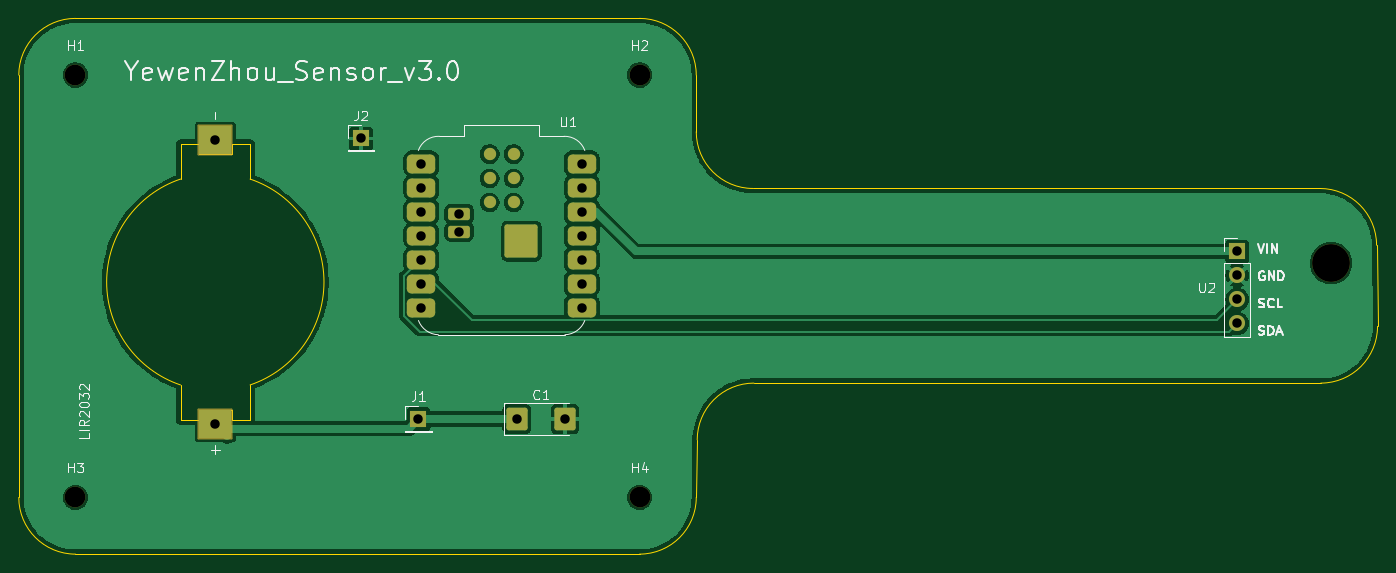
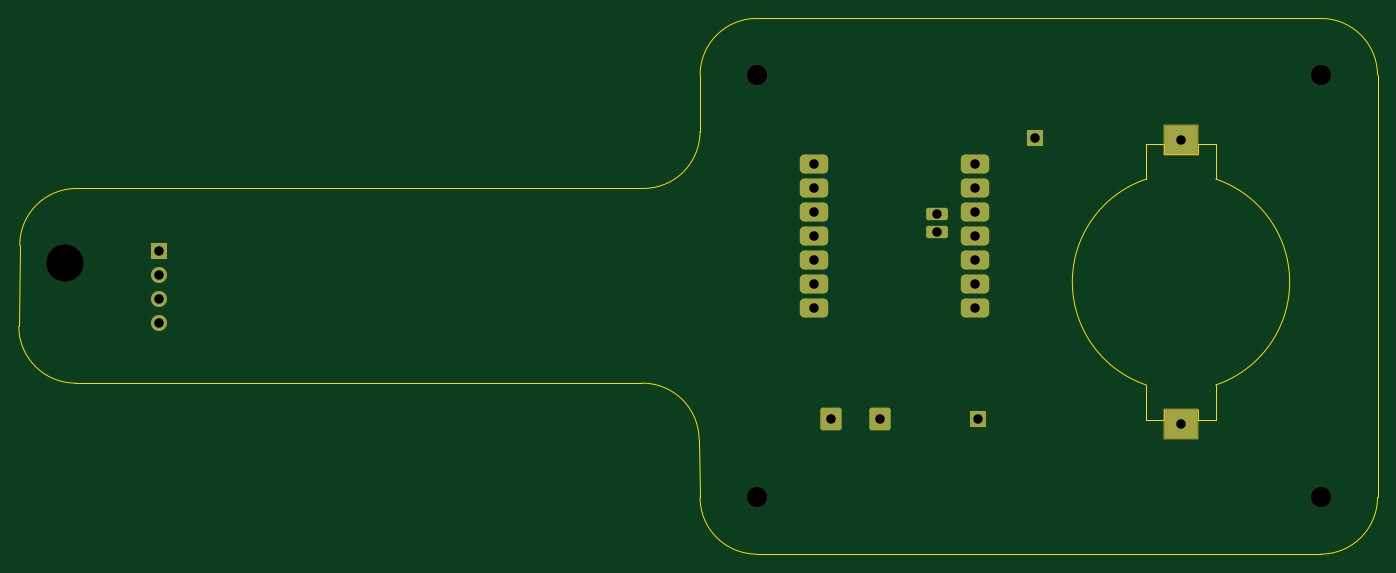
Circuit board: 11 layer files. Board 143.8 x 56.7 mm.
- bottom_copper: 514_sensor_pcb-B_Cu.gbr (3341 bytes)
- bottom_mask: 514_sensor_pcb-B_Mask.gbr (2556 bytes)
- paste: 514_sensor_pcb-B_Paste.gbr (457 bytes)
- bottom_silk: 514_sensor_pcb-B_Silkscreen.gbr (458 bytes)
- outline: 514_sensor_pcb-Edge_Cuts.gbr (2508 bytes)
- top_copper: 514_sensor_pcb-F_Cu.gbr (65867 bytes)
- top_mask: 514_sensor_pcb-F_Mask.gbr (2865 bytes)
- paste: 514_sensor_pcb-F_Paste.gbr (1403 bytes)
- top_silk: 514_sensor_pcb-F_Silkscreen.gbr (26617 bytes)
- drill: 514_sensor_pcb-NPTH.drl (462 bytes)
- drill: 514_sensor_pcb-PTH.drl (693 bytes)

=== bottom_copper: 514_sensor_pcb-B_Cu.gbr (3341 bytes, source withheld) ===
=== bottom_mask: 514_sensor_pcb-B_Mask.gbr (2556 bytes, source withheld) ===
=== paste: 514_sensor_pcb-B_Paste.gbr ===
%TF.GenerationSoftware,KiCad,Pcbnew,9.0.6*%
%TF.CreationDate,2026-03-06T12:51:05-08:00*%
%TF.ProjectId,514_sensor_pcb,3531345f-7365-46e7-936f-725f7063622e,rev?*%
%TF.SameCoordinates,Original*%
%TF.FileFunction,Paste,Bot*%
%TF.FilePolarity,Positive*%
%FSLAX46Y46*%
G04 Gerber Fmt 4.6, Leading zero omitted, Abs format (unit mm)*
G04 Created by KiCad (PCBNEW 9.0.6) date 2026-03-06 12:51:05*
%MOMM*%
%LPD*%
G01*
G04 APERTURE LIST*
G04 APERTURE END LIST*
M02*

=== bottom_silk: 514_sensor_pcb-B_Silkscreen.gbr ===
%TF.GenerationSoftware,KiCad,Pcbnew,9.0.6*%
%TF.CreationDate,2026-03-06T12:51:05-08:00*%
%TF.ProjectId,514_sensor_pcb,3531345f-7365-46e7-936f-725f7063622e,rev?*%
%TF.SameCoordinates,Original*%
%TF.FileFunction,Legend,Bot*%
%TF.FilePolarity,Positive*%
%FSLAX46Y46*%
G04 Gerber Fmt 4.6, Leading zero omitted, Abs format (unit mm)*
G04 Created by KiCad (PCBNEW 9.0.6) date 2026-03-06 12:51:05*
%MOMM*%
%LPD*%
G01*
G04 APERTURE LIST*
G04 APERTURE END LIST*
M02*

=== outline: 514_sensor_pcb-Edge_Cuts.gbr ===
%TF.GenerationSoftware,KiCad,Pcbnew,9.0.6*%
%TF.CreationDate,2026-03-06T12:51:05-08:00*%
%TF.ProjectId,514_sensor_pcb,3531345f-7365-46e7-936f-725f7063622e,rev?*%
%TF.SameCoordinates,Original*%
%TF.FileFunction,Profile,NP*%
%FSLAX46Y46*%
G04 Gerber Fmt 4.6, Leading zero omitted, Abs format (unit mm)*
G04 Created by KiCad (PCBNEW 9.0.6) date 2026-03-06 12:51:05*
%MOMM*%
%LPD*%
G01*
G04 APERTURE LIST*
%TA.AperFunction,Profile*%
%ADD10C,0.050000*%
%TD*%
%TA.AperFunction,Profile*%
%ADD11C,0.010000*%
%TD*%
G04 APERTURE END LIST*
D10*
X83700000Y-67700000D02*
G75*
G02*
X89700000Y-61700000I6000000J0D01*
G01*
X89700000Y-61700000D02*
X149400000Y-61700000D01*
X155500000Y-106300000D02*
X155400000Y-112400000D01*
X149400000Y-61700000D02*
G75*
G02*
X155400000Y-67700000I0J-6000000D01*
G01*
X89700000Y-118400000D02*
G75*
G02*
X83700000Y-112400000I0J6000000D01*
G01*
X161400000Y-79700000D02*
X211400000Y-79700000D01*
X161400000Y-79700000D02*
G75*
G02*
X155400000Y-73700000I0J6000000D01*
G01*
X149400000Y-118400000D02*
X89700000Y-118400000D01*
X221400000Y-79700000D02*
G75*
G02*
X227400000Y-85700000I0J-6000000D01*
G01*
X227500000Y-94300000D02*
G75*
G02*
X221500000Y-100300000I-6000000J0D01*
G01*
X211400000Y-79700000D02*
X221400000Y-79700000D01*
X227400000Y-85700000D02*
X227500000Y-94300000D01*
X161500000Y-100300000D02*
X221500000Y-100300000D01*
X155400000Y-112400000D02*
G75*
G02*
X149400000Y-118400000I-6000000J0D01*
G01*
X155400000Y-67700000D02*
X155400000Y-73700000D01*
X83700000Y-112400000D02*
X83700000Y-67700000D01*
X155500000Y-106300000D02*
G75*
G02*
X161500000Y-100300000I6000000J0D01*
G01*
D11*
%TO.C,LIR2032*%
X100815000Y-74995000D02*
X102745000Y-74995000D01*
X100815000Y-78706400D02*
X100815000Y-74995000D01*
X100815000Y-104205000D02*
X100815000Y-100493600D01*
X102745000Y-74995000D02*
X102745000Y-76100000D01*
X102745000Y-76100000D02*
X106255000Y-76100000D01*
X102745000Y-103100000D02*
X102745000Y-104205000D01*
X102745000Y-104205000D02*
X100815000Y-104205000D01*
X106255000Y-74995000D02*
X108185000Y-74995000D01*
X106255000Y-76100000D02*
X106255000Y-74995000D01*
X106255000Y-103100000D02*
X102745000Y-103100000D01*
X106255000Y-104205000D02*
X106255000Y-103100000D01*
X108185000Y-74995000D02*
X108185000Y-78706400D01*
X108185000Y-100493600D02*
X108185000Y-104205000D01*
X108185000Y-104205000D02*
X106255000Y-104205000D01*
X100815000Y-100493600D02*
G75*
G02*
X100815000Y-78706400I3685160J10893600D01*
G01*
X108185000Y-78706400D02*
G75*
G02*
X108185000Y-100493600I-3685160J-10893600D01*
G01*
%TD*%
M02*

=== top_copper: 514_sensor_pcb-F_Cu.gbr (65867 bytes, source omitted) ===
=== top_mask: 514_sensor_pcb-F_Mask.gbr (2865 bytes, source withheld) ===
=== paste: 514_sensor_pcb-F_Paste.gbr (1403 bytes, source withheld) ===
=== top_silk: 514_sensor_pcb-F_Silkscreen.gbr (26617 bytes, source omitted) ===
=== drill: 514_sensor_pcb-NPTH.drl ===
M48
; DRILL file {KiCad 9.0.6} date 2026-03-06T12:51:15-0800
; FORMAT={-:-/ absolute / metric / decimal}
; #@! TF.CreationDate,2026-03-06T12:51:15-08:00
; #@! TF.GenerationSoftware,Kicad,Pcbnew,9.0.6
; #@! TF.FileFunction,NonPlated,1,2,NPTH
FMAT,2
METRIC
; #@! TA.AperFunction,NonPlated,NPTH,ComponentDrill
T1C2.200
; #@! TA.AperFunction,NonPlated,NPTH,ComponentDrill
T2C4.000
%
G90
G05
T1
X89.7Y-67.7
X89.7Y-112.4
X149.4Y-67.7
X149.4Y-112.4
T2
X222.6Y-87.6
M30

=== drill: 514_sensor_pcb-PTH.drl ===
M48
; DRILL file {KiCad 9.0.6} date 2026-03-06T12:51:15-0800
; FORMAT={-:-/ absolute / metric / decimal}
; #@! TF.CreationDate,2026-03-06T12:51:15-08:00
; #@! TF.GenerationSoftware,Kicad,Pcbnew,9.0.6
; #@! TF.FileFunction,Plated,1,2,PTH
FMAT,2
METRIC
; #@! TA.AperFunction,Plated,PTH,ComponentDrill
T1C1.000
%
G90
G05
T1
X104.5Y-74.562
X104.5Y-104.637
X119.9Y-74.4
X126.0Y-104.1
X126.3Y-77.06
X126.3Y-79.6
X126.3Y-82.14
X126.3Y-84.68
X126.3Y-87.22
X126.3Y-89.76
X126.3Y-92.3
X130.3Y-82.38
X130.3Y-84.28
X136.4Y-104.1
X141.515Y-104.1
X143.3Y-77.06
X143.3Y-79.6
X143.3Y-82.14
X143.3Y-84.68
X143.3Y-87.22
X143.3Y-89.76
X143.3Y-92.3
X212.65Y-86.37
X212.65Y-88.91
X212.65Y-91.45
X212.65Y-93.99
M30
